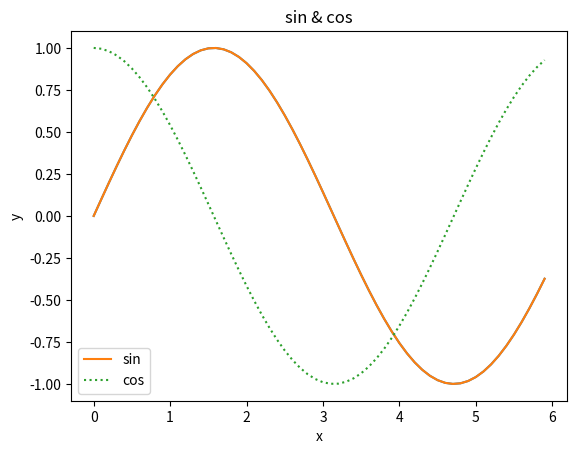

Generate this figure with matplotlib:
#%%
import numpy as np
import matplotlib.pyplot as plt

#%%
x = np.array([1.0, 2.0, 3.0])
y = np.array([2.0, 4.0, 6.0])

#%%
z1 = np.array([[1, 2], [3, 4]])
z2 = np.array([[1, 4], [9, 16]])

#%%
z1 + z2

# array([[ 2,  6],
#        [12, 20]])


#%%
z1 * 10

# array([[10, 20],
#       [30, 40]])

#%%
z1[z1 >= 2]

#array([2, 3, 4])

#%%
x1 = np.arange(0, 6, 0.1) # 0에서 6까지 0.1 간격으로 생성
y1 = np.sin(x1)

#%%
plt.plot(x1, y1)
plt.show()

#%%
x_ = np.arange(0, 6, 0.1) # 0에서 6까지 0.1 간격으로 생성
y1 = np.sin(x_)
y2 = np.cos(x_)

# 그래프 그리기
plt.plot(x_, y1, label='sin')
plt.plot(x_, y2, linestyle=':', label = 'cos') # cos 함수는 점으로
# linestyle 종류
# : 점
# - 선
# -- 대쉬
# -. 대쉬 & 점

plt.xlabel('x') # x축 이름
plt.ylabel('y') # y축 이름
plt.title('sin & cos') # 제목
plt.legend() # 범례
plt.show()
